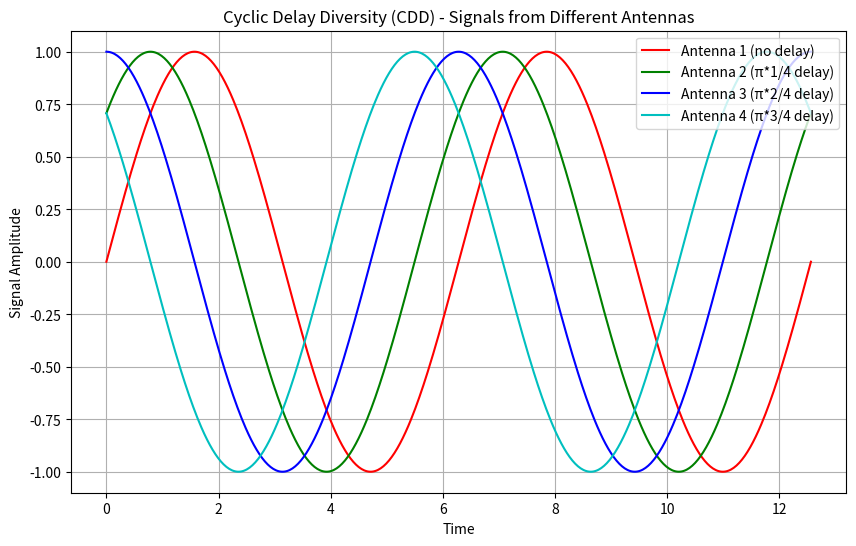

Here is the Python script that generated this plot:
import matplotlib.pyplot as plt
import numpy as np

%time
%prun

# Create time axis
t = np.linspace(0, 4*np.pi, 512)

# Define signals from 3 antennas
signal_antenna_1 = np.sin(t)  # Delay of 0
signal_antenna_2 = np.sin(t + np.pi*1/4)  # Delay of π*1/4
signal_antenna_3 = np.sin(t + np.pi*2/4)  # Delay of π*2/4
signal_antenna_4 = np.sin(t + np.pi*3/4)  # Delay of π*3/4

%time
%prun

# Plot the signals from each antenna
plt.figure(figsize=(10, 6))
plt.plot(t, signal_antenna_1, label='Antenna 1 (no delay)', color='r')
plt.plot(t, signal_antenna_2, label='Antenna 2 (π*1/4 delay)', color='g')
plt.plot(t, signal_antenna_3, label='Antenna 3 (π*2/4 delay)', color='b')
plt.plot(t, signal_antenna_4, label='Antenna 4 (π*3/4 delay)', color='c')

# Labels and legend
plt.title('Cyclic Delay Diversity (CDD) - Signals from Different Antennas')
plt.xlabel('Time')
plt.ylabel('Signal Amplitude')
plt.legend(loc='upper right')
plt.grid(True)
plt.show()